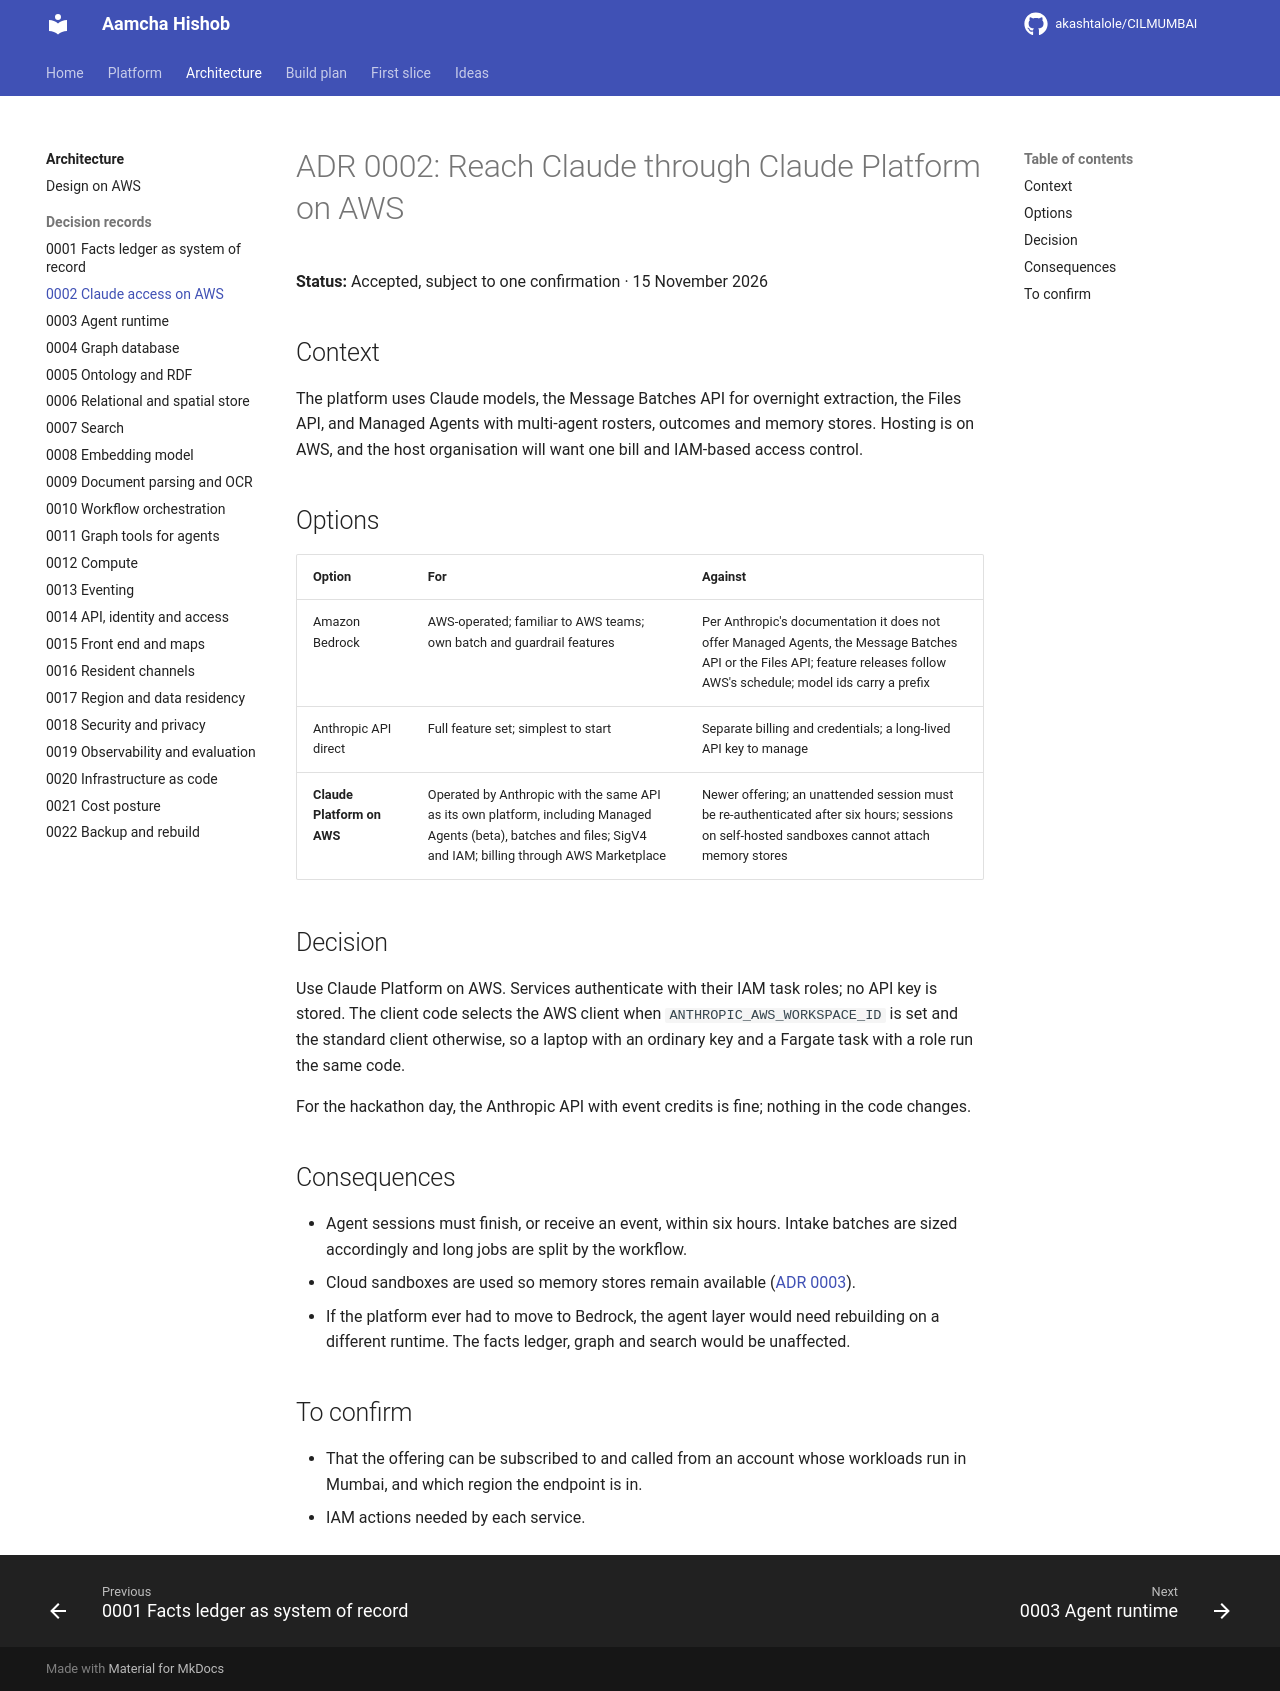

repository: akashtalole/CILMUMBAI · page: mumbai-civic-platform/architecture/adr/0002-claude-access-on-aws/index.html · generator: mkdocs

# ADR 0002: Reach Claude through Claude Platform on AWS

**Status:** Accepted, subject to one confirmation · 15 November 2026

## Context

The platform uses Claude models, the Message Batches API for overnight extraction, the Files API, and Managed Agents with multi-agent rosters, outcomes and memory stores. Hosting is on AWS, and the host organisation will want one bill and IAM-based access control.

## Options

| Option | For | Against |
|---|---|---|
| Amazon Bedrock | AWS-operated; familiar to AWS teams; own batch and guardrail features | Per Anthropic's documentation it does not offer Managed Agents, the Message Batches API or the Files API; feature releases follow AWS's schedule; model ids carry a prefix |
| Anthropic API direct | Full feature set; simplest to start | Separate billing and credentials; a long-lived API key to manage |
| **Claude Platform on AWS** | Operated by Anthropic with the same API as its own platform, including Managed Agents (beta), batches and files; SigV4 and IAM; billing through AWS Marketplace | Newer offering; an unattended session must be re-authenticated after six hours; sessions on self-hosted sandboxes cannot attach memory stores |

## Decision

Use Claude Platform on AWS. Services authenticate with their IAM task roles; no API key is stored. The client code selects the AWS client when `ANTHROPIC_AWS_WORKSPACE_ID` is set and the standard client otherwise, so a laptop with an ordinary key and a Fargate task with a role run the same code.

For the hackathon day, the Anthropic API with event credits is fine; nothing in the code changes.

## Consequences

- Agent sessions must finish, or receive an event, within six hours. Intake batches are sized accordingly and long jobs are split by the workflow.
- Cloud sandboxes are used so memory stores remain available ([ADR 0003](0003-agent-runtime.md)).
- If the platform ever had to move to Bedrock, the agent layer would need rebuilding on a different runtime. The facts ledger, graph and search would be unaffected.

## To confirm

- That the offering can be subscribed to and called from an account whose workloads run in Mumbai, and which region the endpoint is in.
- IAM actions needed by each service.
